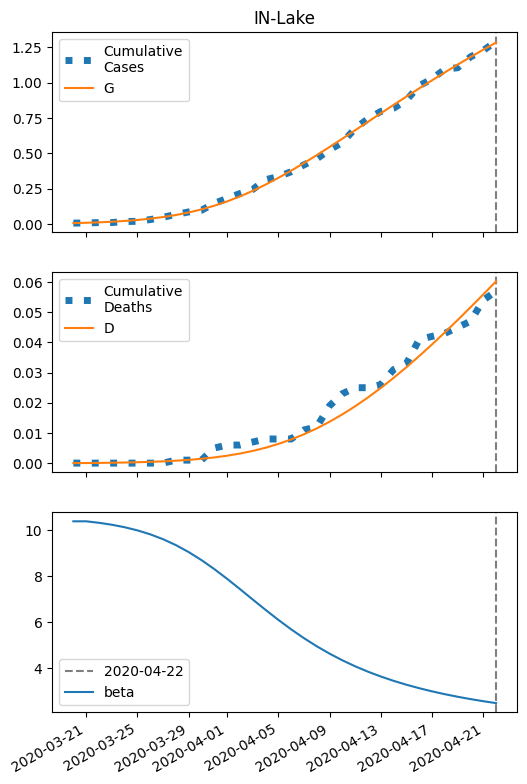

Values plotted in this chart, from the file beside it:
series, 2020-03-20, 2020-03-21, 2020-03-22, 2020-03-23, 2020-03-24, 2020-03-25, 2020-03-26, 2020-03-27, 2020-03-28, 2020-03-29, 2020-03-30, 2020-03-31, 2020-04-01, 2020-04-02, 2020-04-03, 2020-04-04, 2020-04-05, 2020-04-06, 2020-04-07, 2020-04-08, 2020-04-09, 2020-04-10, 2020-04-11
S, 19085, 19083, 19079, 19075, 19070, 19063, 19054, 19042, 19028, 19010, 18988, 18962, 18932, 18896, 18857, 18813, 18765, 18714, 18660, 18604, 18547, 18488, 18428
I, 6.0, 7.926, 10.45, 13.74, 18.01, 23.51, 30.53, 39.39, 50.4, 63.89, 80.1, 99.17, 121.1, 145.7, 172.7, 201.6, 231.8, 262.8, 293.8, 324.4, 353.9, 382.1, 408.5
IH, 0.24, 0.33, 0.4408, 0.5833, 0.7685, 1.009, 1.319, 1.716, 2.219, 2.848, 3.624, 4.563, 5.678, 6.973, 8.444, 10.08, 11.84, 13.71, 15.65, 17.62, 19.58, 21.5, 23.35
IN, 0.2804, 0.5296, 0.8409, 1.236, 1.74, 2.388, 3.22, 4.288, 5.65, 7.375, 9.538, 12.22, 15.49, 19.42, 24.07, 29.45, 35.59, 42.45, 50, 58.15, 66.82, 75.91, 85.29
D, 0.01, 0.04001, 0.08127, 0.1364, 0.2093, 0.3054, 0.4315, 0.5964, 0.8109, 1.088, 1.444, 1.897, 2.468, 3.178, 4.05, 5.105, 6.365, 7.846, 9.561, 11.52, 13.72, 16.17, 18.86
R, 0.0, 0.1513, 0.3754, 0.6896, 1.119, 1.698, 2.468, 3.487, 4.824, 6.564, 8.811, 11.69, 15.33, 19.9, 25.55, 32.46, 40.79, 50.68, 62.28, 75.68, 90.98, 108.2, 127.5
G, 6.0, 8.447, 11.66, 15.86, 21.32, 28.38, 37.44, 48.94, 63.38, 81.24, 103, 129, 159.5, 194.7, 234.3, 278.2, 325.9, 376.9, 430.8, 486.8, 544.5, 603.4, 662.9
H, 9521, 9521, 9521, 9521, 9521, 9521, 9521, 9521, 9521, 9521, 9521, 9521, 9521, 9521, 9521, 9521, 9521, 9521, 9521, 9521, 9521, 9521, 9521
beta, 10.37, 10.37, 10.31, 10.22, 10.12, 9.981, 9.81, 9.599, 9.343, 9.042, 8.694, 8.305, 7.884, 7.44, 6.988, 6.54, 6.106, 5.696, 5.313, 4.962, 4.643, 4.354, 4.094
